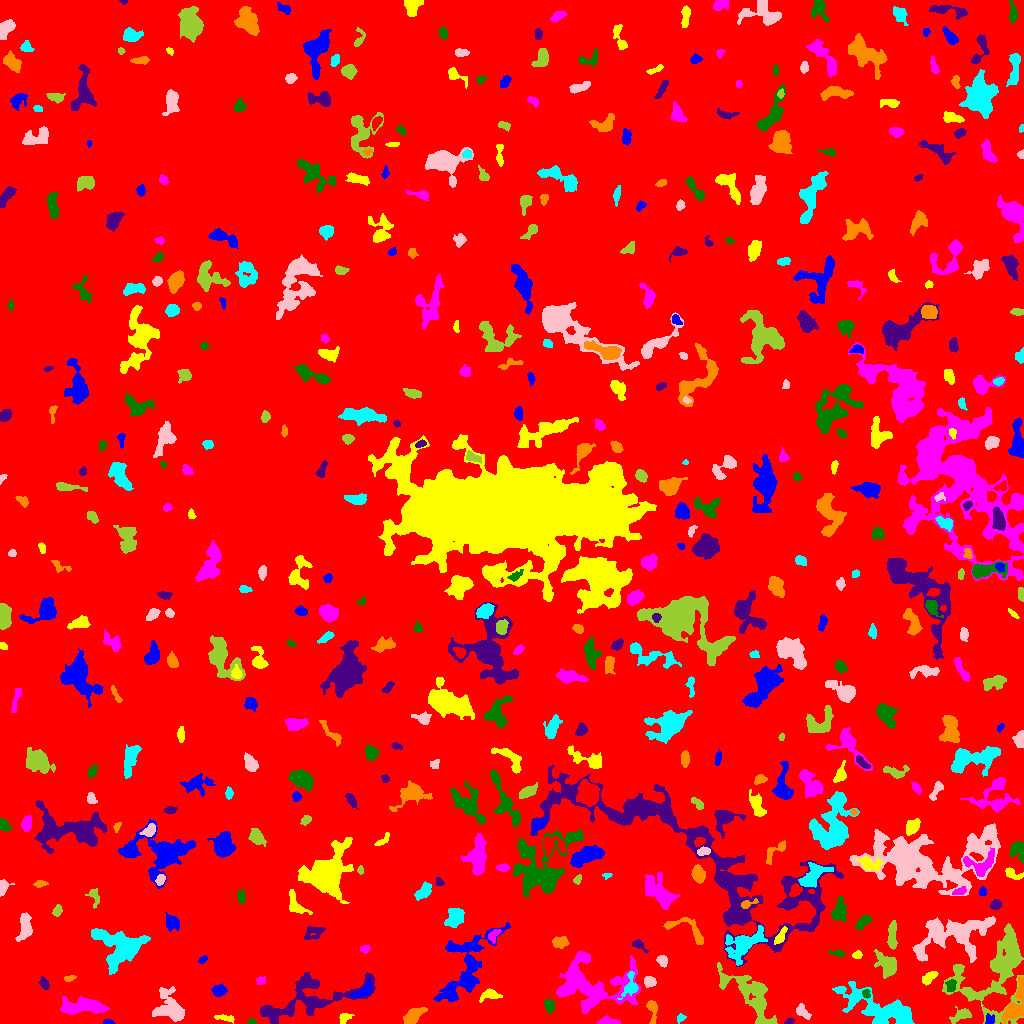

The file beside this chart, header and first rows:
ID, X, Y, A, B, theta, total_flux, mu_max, mu_median, mu_mean, R_fwhm, R_e, R10, R90, x_start, x_end, y_start, y_end, area, greylevel
0, 526.1, 495.1, 300.9, 297.9, -0.9422, 2837435, 16.0, 3.0, 3.276, 113.9, 262.1, 100.9, 414.3, 0, 1023, 0, 1023, 866182, 3.276
1, 108.2, 1.182, 2.777, 1.032, -0.03574, 121.0, 4.0, 3.0, 2.42, 3.432, 2.185, 0.9772, 3.192, 103, 114, 0, 4, 50, 9.42
2, 224, 5.549, 5.137, 1.379, -0.132, 308.0, 6.0, 3.0, 2.775, 4.406, 3.192, 1.262, 4.886, 214, 234, 0, 9, 111, 9.775
3, 606.9, 1.754, 5.015, 1.62, -0.021, 467.0, 10.0, 3.0, 3.565, 3.568, 3.192, 1.262, 5.293, 597, 620, 0, 8, 131, 10.56
4, 251.8, 1.378, 1.985, 1.254, -0.06353, 98.0, 5.0, 2.0, 2.085, 2.394, 1.871, 0.5642, 3.038, 247, 256, 0, 5, 47, 11.09
5, 789.2, 1.729, 2.486, 1.33, 0.2449, 107.0, 4.0, 2.0, 2.019, 3.29, 2.185, 0.7979, 3.523, 784, 794, 0, 5, 53, 9.019
6, 413.2, 8.138, 5.467, 2.792, 0.6665, 1026, 10.0, 4.0, 3.946, 5.262, 4.787, 1.871, 7.674, 403, 427, 0, 16, 260, 10.95
7, 680.8, 5.798, 2.226, 1.748, 0.3472, 104.0, 4.0, 1.0, 1.576, 3.141, 2.257, 0.7979, 3.742, 677, 686, 0, 10, 66, 8.576
8, 802.1, 12.02, 4.39, 2.364, -0.8149, 432.0, 7.0, 3.0, 2.939, 3.868, 3.656, 1.382, 5.917, 796, 811, 4, 20, 147, 8.939
9, 961.8, 8.45, 5.679, 2.715, 0.4442, 382.0, 5.0, 2.0, 1.949, 4.37, 4.029, 1.493, 6.676, 949, 971, 0, 17, 196, 8.949
10, 27.62, 3.72, 2.683, 1.549, 0.6414, 143.0, 4.0, 2.0, 1.833, 3.742, 2.585, 0.9772, 4.068, 22, 33, 0, 9, 78, 8.833
11, 989.5, 3.707, 2.608, 2.237, 1.349, 379.0, 8.0, 4.0, 4.356, 4.107, 2.932, 1.128, 4.514, 985, 994, 0, 10, 87, 16.36
12, 344.1, 5.383, 3.076, 2.148, 0.7098, 261.0, 7.0, 2.0, 2.439, 2.985, 2.821, 1.128, 4.687, 339, 354, 0, 10, 107, 9.439
13, 82.14, 17.2, 11, 3.358, 0.05363, 1534, 8.0, 2.0, 2.682, 7.899, 6.794, 2.585, 10.69, 60, 109, 9, 27, 572, 9.682
14, 548.9, 17.94, 3.38, 2.345, -1.367, 493.0, 7.0, 4.0, 3.792, 4.652, 3.613, 1.493, 5.557, 544, 554, 10, 24, 130, 10.79
15, 269.8, 10.36, 4.755, 2.496, -0.6349, 320.0, 4.0, 2.0, 2.065, 5.836, 4.068, 1.784, 6.129, 261, 278, 0, 16, 155, 11.06
16, 652.5, 14.5, 5.877, 2.173, -1.445, 520.0, 8.0, 3.0, 3.114, 4.222, 3.613, 1.493, 6.077, 646, 657, 0, 23, 167, 10.11
17, 878.5, 15.49, 22.46, 6.706, -0.3814, 5940, 11.0, 4.0, 4.538, 11.13, 11.81, 4.687, 18.25, 832, 914, 0, 42, 1309, 10.54
18, 166.7, 16.19, 8.106, 7.645, -1.352, 2181, 13.0, 3.0, 3.617, 4.618, 7.225, 2.459, 12.06, 152, 184, 2, 37, 603, 9.617
19, 750.9, 27.21, 19.88, 7.11, -0.8128, 3867, 10.0, 3.0, 3.669, 10.25, 9.982, 3.785, 15.97, 717, 777, 0, 61, 1054, 9.669
20, 675.5, 27.26, 2.944, 2.651, -0.8742, 668.0, 13.0, 3.0, 4.483, 3.656, 3.338, 1.262, 5.557, 667, 682, 20, 34, 149, 12.48
21, 364.7, 32.92, 4.903, 2.102, 0.5203, 227.0, 4.0, 1.0, 1.102, 4.687, 3.613, 1.382, 5.781, 350, 372, 26, 46, 206, 11.1
22, 489.5, 29.07, 4.794, 2.543, 0.1522, 455.0, 9.0, 2.0, 2.661, 3.478, 3.568, 1.382, 5.944, 479, 502, 21, 35, 171, 9.661
23, 590, 38.18, 20.67, 12.49, -0.1235, 7326, 11.0, 3.0, 3.947, 11.69, 12.74, 4.82, 20.94, 556, 640, 10, 72, 1856, 9.947
24, 866, 29.72, 2.168, 1.803, -1.23, 162.0, 5.0, 2.0, 2.382, 3.09, 2.459, 0.9772, 3.868, 862, 870, 25, 34, 68, 13.38
25, 313.2, 27.64, 26.09, 10.69, 0.2451, 5604, 13.0, 4.0, 4.321, 6.91, 11.83, 4.184, 18.26, 260, 375, 0, 52, 1297, 9.321
26, 1015, 18.15, 11.24, 4.05, 1.209, 2450, 14.0, 5.0, 5.385, 6.676, 6.333, 2.394, 10.2, 1001, 1023, 0, 47, 455, 15.38
27, 630.9, 37.08, 5.691, 3.257, 1.432, 664.0, 9.0, 2.0, 2.951, 4.107, 3.827, 1.493, 6.723, 617, 638, 24, 52, 225, 12.95
28, 649.7, 42.12, 2.871, 2.29, -0.108, 510.0, 9.0, 4.0, 4.18, 4.029, 3.241, 1.262, 5.171, 644, 656, 36, 47, 122, 12.18
29, 996.6, 53.15, 25.48, 15.76, 0.9684, 8541, 14.0, 4.0, 4.061, 9.39, 14.1, 5.015, 22.71, 942, 1023, 0, 100, 2103, 11.06
30, 388.1, 37.45, 1.809, 1.172, 0.3609, 69.0, 3.0, 2.0, 1.725, 2.585, 1.871, 0.7979, 2.932, 384, 391, 35, 40, 40, 11.72
31, 218.7, 32.95, 3.184, 2.442, 0.04948, 534.0, 9.0, 3.0, 3.49, 4.068, 3.523, 1.382, 5.614, 211, 227, 27, 40, 153, 10.49
32, 929.3, 46.2, 4.58, 2.269, 0.7233, 367.0, 5.0, 2.0, 2.463, 4.72, 4.107, 1.596, 6.129, 922, 938, 38, 52, 149, 12.46
33, 260.6, 42.87, 2.309, 1.87, 0.2227, 111.0, 3.0, 1.0, 1.563, 3.241, 2.585, 0.9772, 4.107, 256, 265, 39, 47, 71, 8.563
34, 950.5, 37.57, 3.192, 2.211, 1.409, 193.0, 4.0, 2.0, 1.693, 4.549, 3.29, 1.262, 5.046, 945, 956, 32, 44, 114, 12.69
35, 44.48, 39.46, 2.95, 1.851, -1.116, 195.0, 5.0, 2.0, 1.912, 3.29, 2.877, 1.128, 4.72, 38, 49, 34, 47, 102, 8.912
36, 69.13, 45.07, 3.051, 1.452, 0.174, 186.0, 5.0, 3.0, 2.862, 3.7, 2.646, 0.9772, 3.989, 64, 76, 42, 48, 65, 9.862
37, 123.7, 76.55, 11.14, 7.995, -0.1064, 7384, 32.0, 4.0, 6.54, 6.129, 7.899, 2.764, 15.51, 91, 150, 49, 95, 1129, 12.54
38, 662.4, 62.44, 2.566, 2.204, -0.9287, 363.0, 8.0, 3.0, 3.3, 3.742, 2.932, 1.128, 4.787, 656, 667, 56, 68, 110, 11.3
39, 887.5, 57.29, 5.823, 3.865, -1.019, 1435, 11.0, 3.0, 3.816, 6.05, 5.323, 2.111, 8.649, 874, 896, 45, 74, 376, 12.82
40, 88.96, 68.09, 5.597, 2.756, 0.2885, 1044, 9.0, 5.0, 4.21, 6.308, 4.983, 1.954, 7.548, 77, 100, 60, 75, 248, 10.21
41, 202.4, 63.57, 2.337, 1.382, 0.5371, 111.0, 5.0, 2.0, 1.82, 2.185, 2.185, 0.7979, 3.7, 198, 207, 60, 68, 61, 10.82
42, 857.1, 68.58, 2.184, 1.751, 0.07721, 113.0, 4.0, 2.0, 1.569, 3.432, 2.459, 0.7979, 3.868, 852, 862, 65, 73, 72, 11.57
43, 365.2, 74.69, 2.561, 1.792, 0.1593, 170.0, 4.0, 2.0, 2.329, 4.184, 2.764, 1.128, 4.146, 360, 370, 70, 78, 73, 12.33
44, 838.7, 70.04, 3.273, 1.51, -0.1554, 198.0, 6.0, 2.0, 2.302, 3.29, 2.585, 0.9772, 4.26, 828, 844, 66, 74, 86, 11.3
45, 638.6, 79.12, 3.866, 1.993, -0.6328, 196.0, 5.0, 2.0, 1.849, 2.985, 2.932, 0.9772, 5.015, 632, 648, 71, 84, 106, 10.85
46, 560, 81.64, 3.962, 2.643, 0.08307, 531.0, 7.0, 3.0, 3.218, 4.72, 4.029, 1.596, 6.257, 552, 569, 75, 87, 165, 12.22
47, 743.9, 79.54, 10.6, 5.519, 0.5827, 3874, 18.0, 5.0, 5.722, 5.944, 7.818, 2.764, 13.04, 725, 767, 58, 98, 677, 12.72
48, 954.8, 89.04, 20.31, 9.671, 0.2269, 6965, 15.0, 4.0, 4.613, 7.269, 11.99, 4.26, 19.04, 912, 995, 61, 107, 1510, 12.61
49, 892.2, 88.37, 7.374, 2.05, 1.537, 697.0, 6.0, 3.0, 3.154, 6.794, 4.853, 1.871, 7.334, 887, 897, 74, 103, 221, 13.15
50, 380.6, 89.09, 13.81, 4.397, -0.2883, 1209, 8.0, 2.0, 2.488, 6.05, 6.077, 2.185, 10.17, 353, 401, 79, 103, 486, 10.49
51, 465.6, 55.77, 21.11, 10.09, 1.128, 4613, 14.0, 3.0, 3.392, 5.997, 10.81, 3.568, 18.07, 433, 510, 22, 101, 1360, 9.392
52, 780.4, 86.88, 4.78, 1.846, 1.049, 442.0, 7.0, 3.0, 3.299, 4.222, 3.568, 1.493, 5.614, 774, 787, 79, 97, 134, 14.3
53, 493.6, 88.14, 3.634, 2.322, 0.9712, 238.0, 5.0, 2.0, 2.07, 3.141, 3.385, 1.128, 5.232, 488, 501, 80, 94, 115, 11.07
54, 863.7, 102.3, 4.2, 2.09, 0.6519, 336.0, 5.0, 2.0, 2.154, 4.26, 3.656, 1.382, 5.726, 855, 871, 94, 108, 156, 9.154
55, 313.9, 90.96, 5.625, 3.128, 0.3991, 488.0, 5.0, 2.0, 2.465, 5.14, 4.549, 1.693, 7.001, 304, 325, 84, 97, 198, 8.465
56, 689.2, 92.86, 13.2, 4.993, -0.5117, 886.0, 6.0, 2.0, 2.726, 7.024, 5.585, 2.111, 8.867, 663, 703, 79, 106, 325, 10.73
57, 455.9, 107.6, 4.849, 3.387, 1.113, 709.0, 9.0, 2.0, 2.363, 3.909, 4.442, 1.596, 7.653, 444, 464, 96, 115, 300, 9.363
58, 24.91, 96.32, 6.708, 3.07, 1.51, 1111, 8.0, 3.0, 3.728, 6.794, 5.262, 2.111, 8.425, 15, 32, 82, 111, 298, 9.728
59, 57.12, 112.5, 2.889, 1.918, 1.124, 227.0, 5.0, 2.0, 2.389, 3.613, 2.985, 1.128, 4.618, 52, 62, 107, 119, 95, 9.389
... 476 more rows
